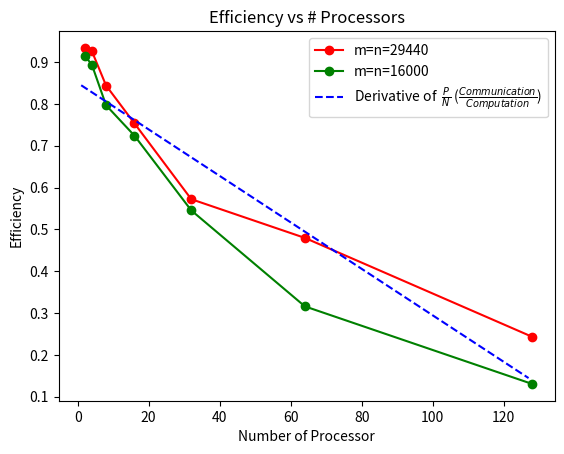

Write the Python code that produced this figure.
import json
import numpy as np
import matplotlib.pyplot as plt


x_axis= np.array([2, 4, 8, 16, 32, 64, 128])
y_axis_29440 = np.array([0.933736069,0.926176308,0.843866332,0.753355827,0.572111259,0.479530534,0.243169851])
y_axis_16000 = np.array([0.915044196,0.893707337,0.79672718,0.723977695,0.545289094,0.315844956, 0.130442063])

x = np.array(range(1, 130, 3))
y = 0.85 - x/180 # Communication

# Plotting x_axis_64000 and y_axis_64000 with orange line and points
plt.plot(x_axis, y_axis_29440, '-o', color='red')  # '-o' specifies the line style as a solid line with points and color='orange' sets the line color to orange

# Plotting x_axis_32000 and y_axis_32000 with line and points
plt.plot(x_axis, y_axis_16000, '-o', color='green')  # '-o' specifies the line style as a solid line with points

plt.plot(x, y, '--', color='blue')

plt.xlabel('Number of Processor')
plt.ylabel('Efficiency')
plt.title('Efficiency vs # Processors')

# Add legend at the bottom-right
plt.legend(['m=n=29440', 'm=n=16000', r'Derivative of  $\frac{P}{N}$ ($\frac{Communication}{Computation}$)'], loc='upper right')

plt.show()


